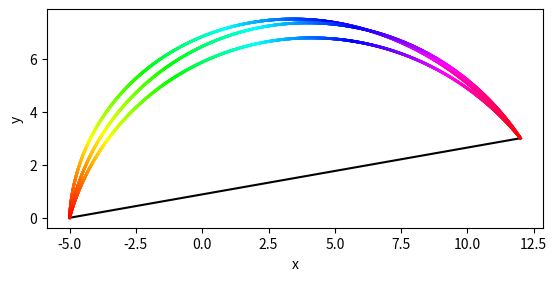

The script that saved this image:
import numpy as np
import matplotlib.pyplot as plt
import matplotlib.colors as mcolors
import random


def DrawArchimedean(a,b,c,phi,t0,t1,ax,rotate = 0.0,trans = np.array([0.0,0.0]),v_num=1000):
    # 极角 t 的取值范围
    t = np.linspace(t0, t1, v_num)  # 多转几圈，看曲线效果

    # 极径 r 计算
    r = a + b * (t + phi)**(1/c)

    # 转换为笛卡尔坐标用于绘图
    x = r * np.cos(t)
    y = r * np.sin(t)

    [x,y] = [x*np.cos(rotate)-y*np.sin(rotate),x*np.sin(rotate)+y*np.cos(rotate)]
    x = x+trans[0]
    y = y+trans[1]

    # 颜色渐变，利用 hsv 色相值从0到1变化
    hues = np.linspace(0, 1, len(t))
    colors = [mcolors.hsv_to_rgb((h, 1, 1)) for h in hues]

    # 绘制曲线，逐点绘制颜色渐变

    for i in range(len(t)-1):
        ax.plot(x[i:i+2], y[i:i+2], color=colors[i], linewidth=2)

def SignAngle(v1,v2):
    #计算从v1到v2的符号角
    product = np.dot(v1,v2)/np.linalg.norm(v1)/np.linalg.norm(v2)
    angle = np.arccos(product)
    if(v1[0]*v2[1]-v1[1]*v2[0]<0):
        angle = -angle
    return angle

def ComputeAngle(arc_length,a,b,c,phi):
    t0 = np.pi/2
    t1 = np.pi*4
    t = np.linspace(t0,t1,1000)
    alpha = []
    beta = []
    for st in t:
        et = st+arc_length
        sr = a + b * (st + phi)**(1/c)
        er = a + b * (et + phi)**(1/c)
        sx = sr * np.cos(st)
        sy = sr * np.sin(st)
        ex = er * np.cos(et)
        ey = er * np.sin(et)
        T = np.array([ex-sx,ey-sy])
        sr_d = b/c*(st+phi)**(1/c-1)
        er_d = b/c*(et+phi)**(1/c-1)
        s_tan = sr_d*np.array([np.cos(st),np.sin(st)])+sr*np.array([-np.sin(st),np.cos(st)])
        e_tan = er_d*np.array([np.cos(et),np.sin(et)])+er*np.array([-np.sin(et),np.cos(et)])
        alpha.append(SignAngle(s_tan,T)/np.pi*180.0)
        beta.append(SignAngle(T,e_tan)/np.pi*180.0)
    fig, ax = plt.subplots()
    ax.plot(t,alpha,color="red")
    ax.plot(t,beta,color="blue")

def GA_Inter_G0(ps,pe,c,center,ax):
    v1 = ps-center
    v2 = pe-center
    angle = SignAngle(v1,v2)
    ratio = (np.linalg.norm(v2)/np.linalg.norm(v1))**c
    t1 = angle/(ratio-1)
    t2 = angle*ratio/(ratio-1)
    if(t1<=0 or t2 <=0):
        return
    b = np.linalg.norm(v1)/(t1**(1/c))
    or_ps = (b*(t1**(1/c)))*np.array([np.cos(t1),np.sin(t1)])
    or_pe = (b*(t2**(1/c)))*np.array([np.cos(t2),np.sin(t2)])
    rotate_angle = SignAngle(or_pe-or_ps,pe-ps)
    x = or_ps[0]
    y = or_ps[1]
    new_or_ps= [x*np.cos(rotate_angle)-y*np.sin(rotate_angle),x*np.sin(rotate_angle)+y*np.cos(rotate_angle)]
    trans = ps-new_or_ps
    print(b,t1,t2)
    DrawArchimedean(0.0,b,c,0.0,t1,t2,ax,rotate_angle,trans)


if __name__ == '__main__':
    fig, ax = plt.subplots(subplot_kw={'aspect': 'equal'})
    ax.set_xlabel('x')
    ax.set_ylabel('y')
    ps = np.array([-5.0,0.0])
    pe = np.array([12.0,3.0])
    ax.plot([ps[0],pe[0]],[ps[1],pe[1]],color="black")
    for i in range(5):
        random_x = random.uniform(0,4)
        random_y = random.uniform(-4,7)
        center = np.array([random_x,random_y])
        GA_Inter_G0(ps,pe,-2,center,ax)
    #DrawArchimedean(0.0,2.0,-2.0,0.0,np.pi/2,np.pi*7,ax)
    plt.show()
